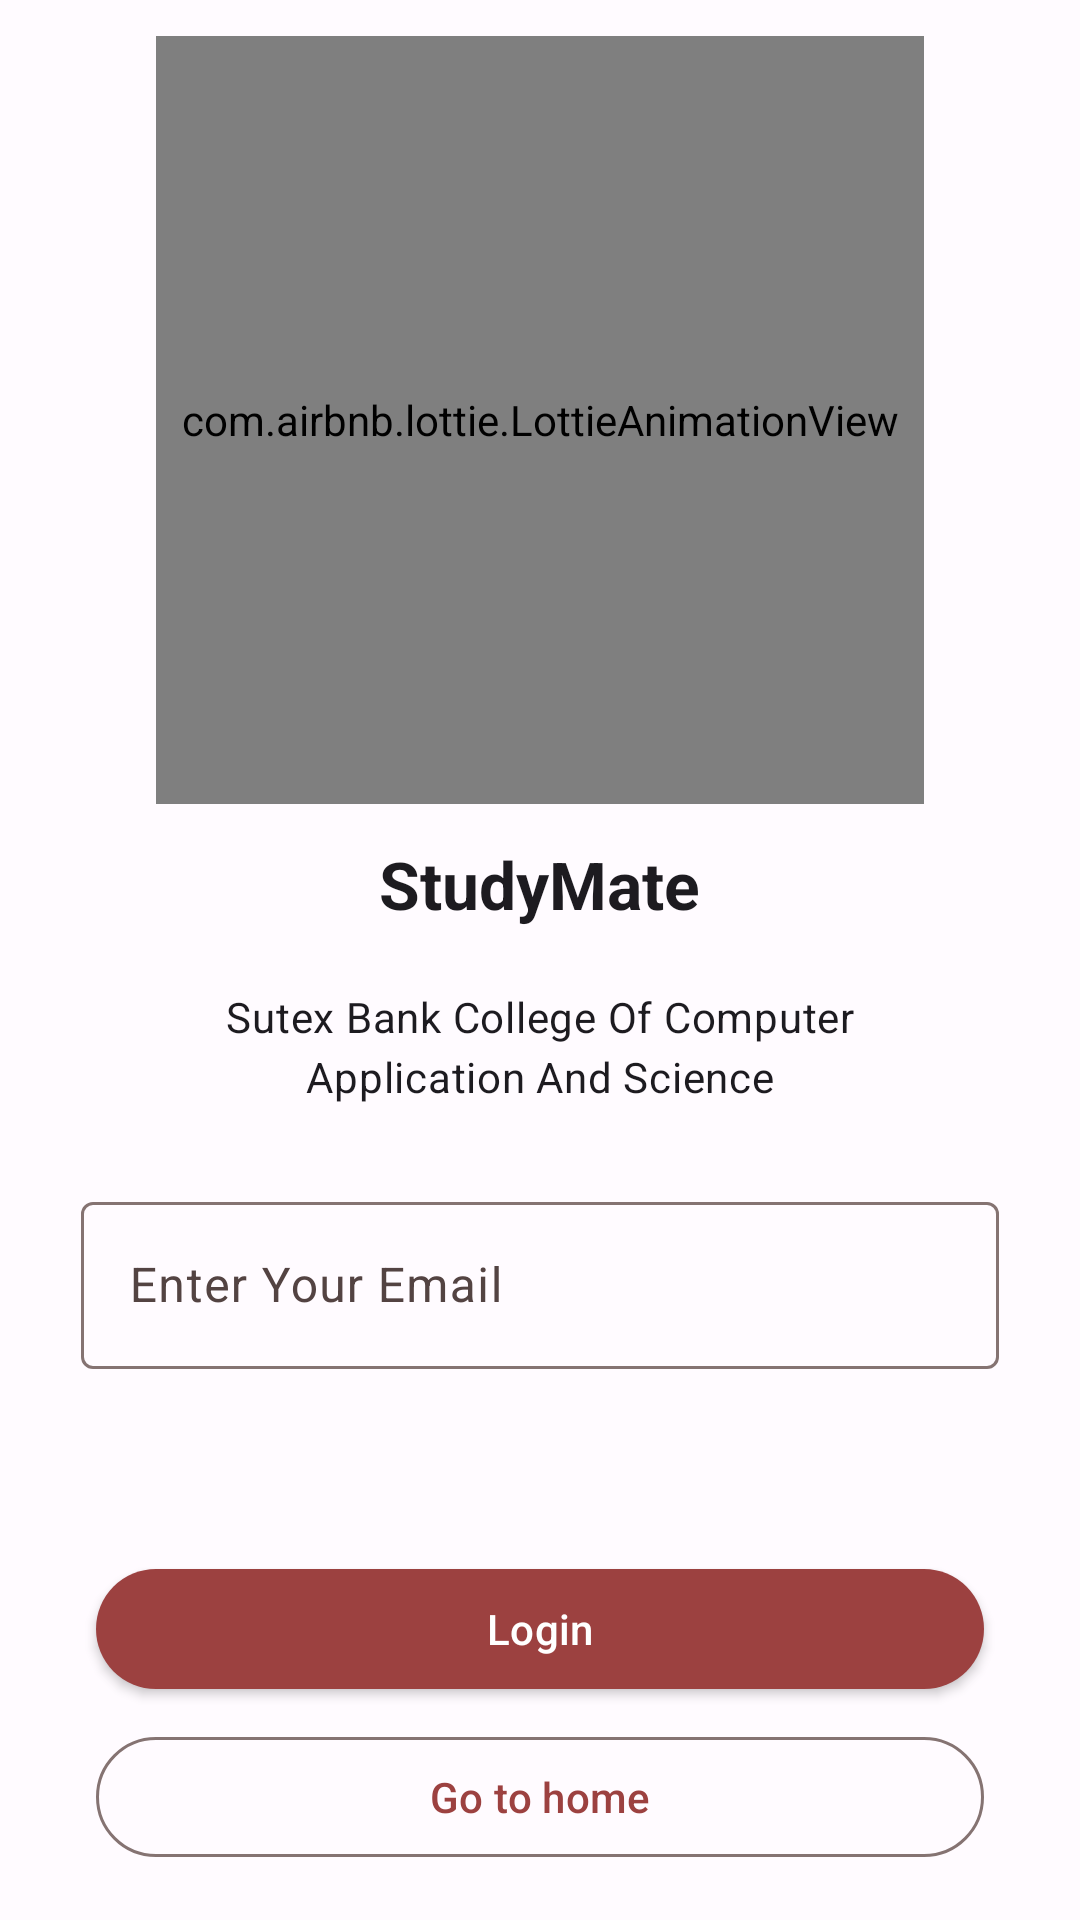

This screen was rendered from an Android layout file. Write that file and the resources it references.
<!-- AndroidManifest.xml: application theme Theme.StudyMateAlpha -->
<!-- res/layout/activity_faculty.xml -->
<?xml version="1.0" encoding="utf-8"?>
<androidx.constraintlayout.widget.ConstraintLayout xmlns:android="http://schemas.android.com/apk/res/android"
    xmlns:app="http://schemas.android.com/apk/res-auto"
    xmlns:tools="http://schemas.android.com/tools"
    android:layout_width="match_parent"
    android:layout_height="match_parent"
    tools:context=".Faculty">

    <LinearLayout
        android:id="@+id/linearLayout2"
        android:layout_width="match_parent"
        android:layout_height="wrap_content"
        android:gravity="center"
        android:orientation="vertical"
        app:layout_constraintTop_toTopOf="parent"
        app:layout_constraintLeft_toLeftOf="parent"
        app:layout_constraintRight_toRightOf="parent">

        <com.airbnb.lottie.LottieAnimationView
            android:id="@+id/under_dev"
            android:layout_width="256dp"
            android:layout_height="256dp"
            android:layout_marginTop="12dp"
            app:layout_constraintBottom_toBottomOf="parent"
            app:layout_constraintEnd_toEndOf="parent"
            app:layout_constraintHorizontal_bias="0.5"
            app:layout_constraintStart_toStartOf="parent"
            app:layout_constraintTop_toTopOf="parent"
            app:layout_constraintVertical_bias="0.5"
            app:lottie_autoPlay="true"
            app:lottie_loop="true"
            app:lottie_rawRes="@raw/faculty_login" />

        <com.google.android.material.textview.MaterialTextView
            android:layout_width="wrap_content"
            android:layout_height="wrap_content"
            android:layout_marginBottom="12dp"
            android:layout_marginTop="12dp"
            android:text="@string/app_name"
            android:textAppearance="@style/TextAppearance.Material3.TitleLarge"
            android:textStyle="bold" />

        <com.google.android.material.textview.MaterialTextView
            android:layout_marginTop="8dp"
            android:layout_width="wrap_content"
            android:layout_height="wrap_content"
            android:layout_marginLeft="72dp"
            android:layout_marginRight="72dp"
            android:gravity="center"
            android:text="@string/stx_clg"
            android:textAppearance="@style/TextAppearance.Material3.BodyMedium" />

        <com.google.android.material.textfield.TextInputLayout
            android:layout_width="match_parent"
            android:layout_height="wrap_content"
            android:layout_margin="27dp"
            android:layout_marginLeft="32dp"
            android:layout_marginTop="42dp"
            android:layout_marginRight="32dp"
            android:layout_marginBottom="8dp"
            app:placeholderText="you@example.com">

            <com.google.android.material.textfield.TextInputEditText
                android:id="@+id/EdtFacultyEmail"
                android:layout_width="match_parent"
                android:layout_height="wrap_content"
                android:drawableStart="@drawable/email"
                android:drawablePadding="10dp"
                android:hint="@string/enter_your_email"
                android:inputType="textEmailAddress" />

        </com.google.android.material.textfield.TextInputLayout>


    </LinearLayout>

    <LinearLayout
        android:layout_width="match_parent"
        android:layout_height="wrap_content"
        android:orientation="vertical"
        app:layout_constraintBottom_toBottomOf="parent"
        app:layout_constraintLeft_toLeftOf="parent"
        app:layout_constraintRight_toRightOf="parent">

        <com.google.android.material.button.MaterialButton
            android:id="@+id/btnCheck"
            style="@style/Widget.Material3.Button"
            android:layout_width="match_parent"
            android:layout_height="wrap_content"
            android:layout_marginLeft="32dp"
            android:layout_marginTop="12dp"
            android:translationZ="2dp"
            android:stateListAnimator="@null"
            android:layout_marginRight="32dp"
            android:layout_marginBottom="8dp"
            android:text="@string/login" />

        <com.google.android.material.button.MaterialButton
            android:id="@+id/btnBack"
            style="@style/Widget.Material3.Button.OutlinedButton"
            android:layout_width="match_parent"
            android:layout_height="wrap_content"
            android:layout_marginLeft="32dp"
            android:layout_marginRight="32dp"
            android:layout_marginBottom="17dp"
            android:text="@string/go_to_home" />

    </LinearLayout>
</androidx.constraintlayout.widget.ConstraintLayout>
<!-- resources referenced by this layout -->
<resources>
  <string name="app_name">StudyMate</string>
  <string name="enter_your_email">Enter Your Email</string>
  <string name="go_to_home">Go to home</string>
  <string name="login">Login</string>
  <string name="stx_clg">Sutex Bank College Of Computer Application And Science</string>
  <style name="Theme.StudyMateAlpha" parent="Base.Theme.StudyMateAlpha" />
  <color name="md_theme_light_primary">#9C4140</color>
  <color name="md_theme_light_onPrimary">#FFFFFF</color>
  <color name="md_theme_light_primaryContainer">#FFDAD8</color>
  <color name="md_theme_light_onPrimaryContainer">#410006</color>
  <color name="md_theme_light_secondary">#775654</color>
  <color name="md_theme_light_onSecondary">#FFFFFF</color>
  <color name="md_theme_light_secondaryContainer">#FFDAD8</color>
  <color name="md_theme_light_onSecondaryContainer">#2C1514</color>
  <color name="md_theme_light_tertiary">#735A2E</color>
  <color name="md_theme_light_onTertiary">#FFFFFF</color>
  <color name="md_theme_light_tertiaryContainer">#FFDEA9</color>
  <color name="md_theme_light_onTertiaryContainer">#271900</color>
  <color name="md_theme_light_error">#BA1A1A</color>
  <color name="md_theme_light_errorContainer">#FFDAD6</color>
  <color name="md_theme_light_onError">#FFFFFF</color>
  <color name="md_theme_light_onErrorContainer">#410002</color>
  <color name="md_theme_light_background">#FFFBFF</color>
  <color name="md_theme_light_onBackground">#201A1A</color>
  <color name="md_theme_light_surface">#FFFBFF</color>
  <color name="md_theme_light_onSurface">#201A1A</color>
  <color name="md_theme_light_surfaceVariant">#F4DDDC</color>
  <color name="md_theme_light_onSurfaceVariant">#534342</color>
  <color name="md_theme_light_outline">#857372</color>
  <color name="md_theme_light_inverseOnSurface">#FBEEEC</color>
  <color name="md_theme_light_inverseSurface">#362F2E</color>
  <color name="md_theme_light_inversePrimary">#FFB3AF</color>
</resources>
